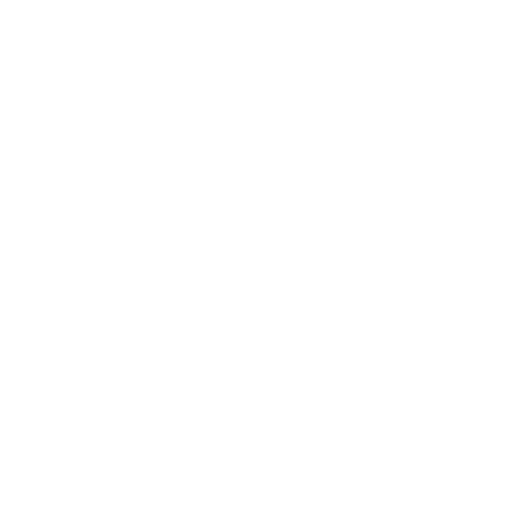
t = 0.00 s
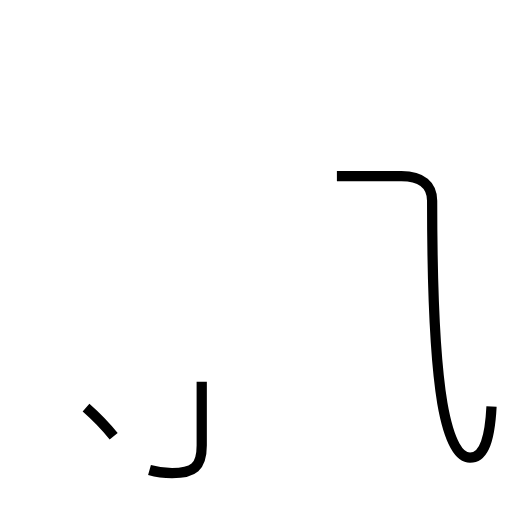
t = 1.79 s
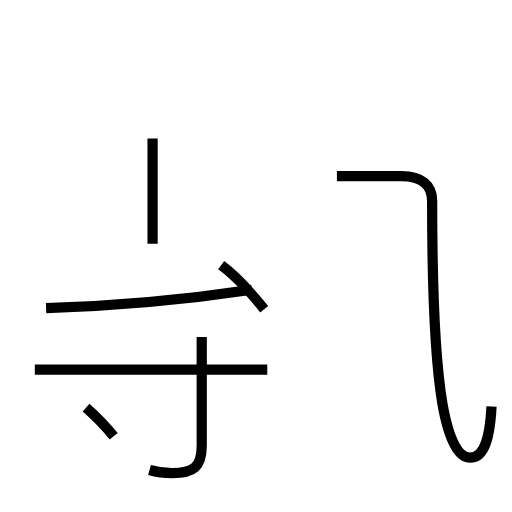
t = 3.70 s
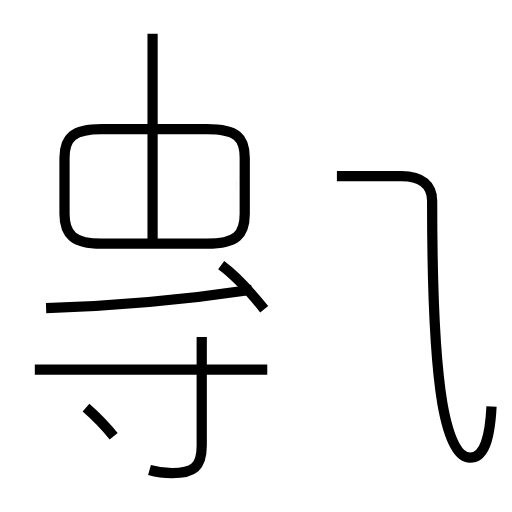
t = 5.60 s
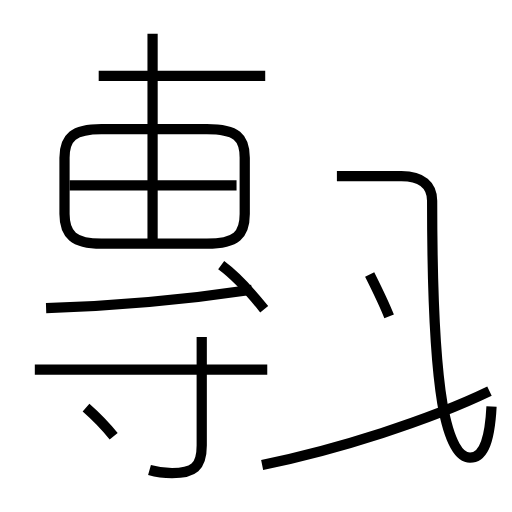
t = 7.42 s
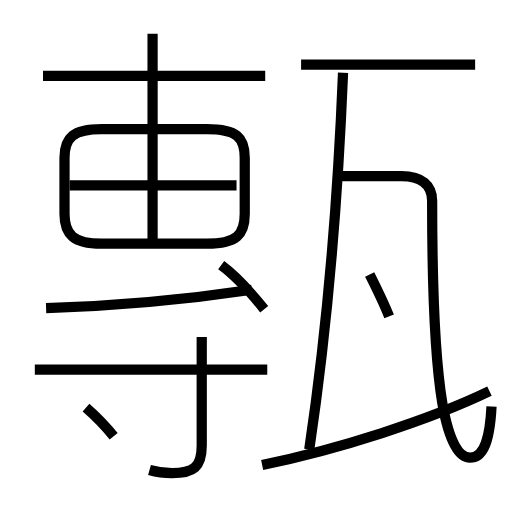
t = 9.20 s

The animated SVG that drew these frames (rendered in a browser with its animation timeline set to each time). Animation: 14 SMIL elements (animate=14); one cycle of 9.20 s.

<?xml version='1.0' encoding='utf-8'?>
<svg viewBox="0.0 -6.0 50.0 50.0" version="1.1" xmlns="http://www.w3.org/2000/svg"><rect x="-1000" y="-1000" width="2000" height="2000" stroke="white" fill="white" /><g style="fill:none;stroke:#000000;stroke-width:1"><path d="M 48.0 -4.3 C 47.8 -0.4 47.0 0.7 45.9 0.7 C 44.9 0.7 43.9 -0.6 43.2 -4.6 C 42.5 -8.8 42.2 -16.4 42.2 -24.4 C 42.2 -25.9 41.2 -26.8 39.2 -26.8 L 32.9 -26.8 " transform="translate(0.0 38.0)" stroke-dasharray="42.69943896185423" stroke-dashoffset="42.69943896185423"><animate attributeName="stroke-dashoffset" from="42.69943896185423" to="0" dur="1.2809831688556268s" begin="0s; anim_end.end" fill="freeze" id="anim0" /></path><path d="M 11.1 -1.4 C 10.3 -2.4 9.2 -3.5 8.4 -4.2 " transform="translate(0.0 38.0)" stroke-dasharray="3.8941110670484065" stroke-dashoffset="3.8941110670484065"><animate attributeName="stroke-dashoffset" from="3.8941110670484065" to="0" dur="0.11682333201145219s" begin="anim0.end" fill="freeze" id="anim1" /></path><path d="M 14.6 1.9 C 15.3 2.1 16.1 2.2 16.8 2.2 C 18.9 2.2 19.7 1.6 19.7 -0.5 L 19.7 -11.1 " transform="translate(0.0 38.0)" stroke-dasharray="17.48978570697787" stroke-dashoffset="17.48978570697787"><animate attributeName="stroke-dashoffset" from="17.48978570697787" to="0" dur="0.524693571209336s" begin="anim1.end" fill="freeze" id="anim2" /></path><path d="M 26.1 -7.9 L 3.4 -7.9 " transform="translate(0.0 38.0)" stroke-dasharray="22.700000000000003" stroke-dashoffset="22.700000000000003"><animate attributeName="stroke-dashoffset" from="22.700000000000003" to="0" dur="0.681s" begin="anim2.end" fill="freeze" id="anim3" /></path><path d="M 4.5 -13.9 C 10.7 -14.1 17.9 -14.7 24.6 -15.7 " transform="translate(0.0 38.0)" stroke-dasharray="20.191117611366607" stroke-dashoffset="20.191117611366607"><animate attributeName="stroke-dashoffset" from="20.191117611366607" to="0" dur="0.6057335283409983s" begin="anim3.end" fill="freeze" id="anim4" /></path><path d="M 25.8 -13.8 C 24.6 -15.3 23.1 -17.0 21.6 -18.1 " transform="translate(0.0 38.0)" stroke-dasharray="6.0269929087307785" stroke-dashoffset="6.0269929087307785"><animate attributeName="stroke-dashoffset" from="6.0269929087307785" to="0" dur="0.18080978726192334s" begin="anim4.end" fill="freeze" id="anim5" /></path><path d="M 14.9 -20.2 L 14.9 -40.7 " transform="translate(0.0 38.0)" stroke-dasharray="20.500000000000004" stroke-dashoffset="20.500000000000004"><animate attributeName="stroke-dashoffset" from="20.500000000000004" to="0" dur="0.6150000000000001s" begin="anim5.end" fill="freeze" id="anim6" /></path><path d="M 9.9 -20.2 L 20.2 -20.2 C 23.1 -20.2 23.9 -21.1 23.9 -23.1 L 23.9 -28.6 C 23.9 -30.6 23.1 -31.4 20.2 -31.4 L 9.9 -31.4 C 7.2 -31.4 6.3 -30.6 6.3 -28.6 L 6.3 -23.1 C 6.3 -21.1 7.2 -20.2 9.9 -20.2 Z " transform="translate(0.0 38.0)" stroke-dasharray="53.19438472736488" stroke-dashoffset="53.19438472736488"><animate attributeName="stroke-dashoffset" from="53.19438472736488" to="0" dur="1.5958315418209463s" begin="anim6.end" fill="freeze" id="anim7" /></path><path d="M 23.1 -25.9 L 6.8 -25.9 " transform="translate(0.0 38.0)" stroke-dasharray="16.3" stroke-dashoffset="16.3"><animate attributeName="stroke-dashoffset" from="16.3" to="0" dur="0.489s" begin="anim7.end" fill="freeze" id="anim8" /></path><path d="M 25.6 1.4 C 33.0 -0.1 42.0 -3.0 47.8 -5.8 " transform="translate(0.0 38.0)" stroke-dasharray="23.388853962632332" stroke-dashoffset="23.388853962632332"><animate attributeName="stroke-dashoffset" from="23.388853962632332" to="0" dur="0.7016656188789699s" begin="anim8.end" fill="freeze" id="anim9" /></path><path d="M 38.0 -13.1 C 37.5 -14.4 36.8 -15.8 36.1 -17.2 " transform="translate(0.0 38.0)" stroke-dasharray="4.520611779966627" stroke-dashoffset="4.520611779966627"><animate attributeName="stroke-dashoffset" from="4.520611779966627" to="0" dur="0.1356183533989988s" begin="anim9.end" fill="freeze" id="anim10" /></path><path d="M 25.9 -36.6 L 4.2 -36.6 " transform="translate(0.0 38.0)" stroke-dasharray="21.7" stroke-dashoffset="21.7"><animate attributeName="stroke-dashoffset" from="21.7" to="0" dur="0.6509999999999999s" begin="anim10.end" fill="freeze" id="anim11" /></path><path d="M 30.2 -0.1 C 32.0 -12.2 33.0 -24.6 33.5 -36.9 " transform="translate(0.0 38.0)" stroke-dasharray="36.96526185566167" stroke-dashoffset="36.96526185566167"><animate attributeName="stroke-dashoffset" from="36.96526185566167" to="0" dur="1.10895785566985s" begin="anim11.end" fill="freeze" id="anim12" /></path><path d="M 46.4 -37.7 L 29.4 -37.7" transform="translate(0.0 38.0)" stroke-dasharray="17.0" stroke-dashoffset="17.0"><animate attributeName="stroke-dashoffset" from="17.0" to="0" dur="0.51s" begin="anim12.end" fill="freeze" id="anim_end" /></path></g></svg>
